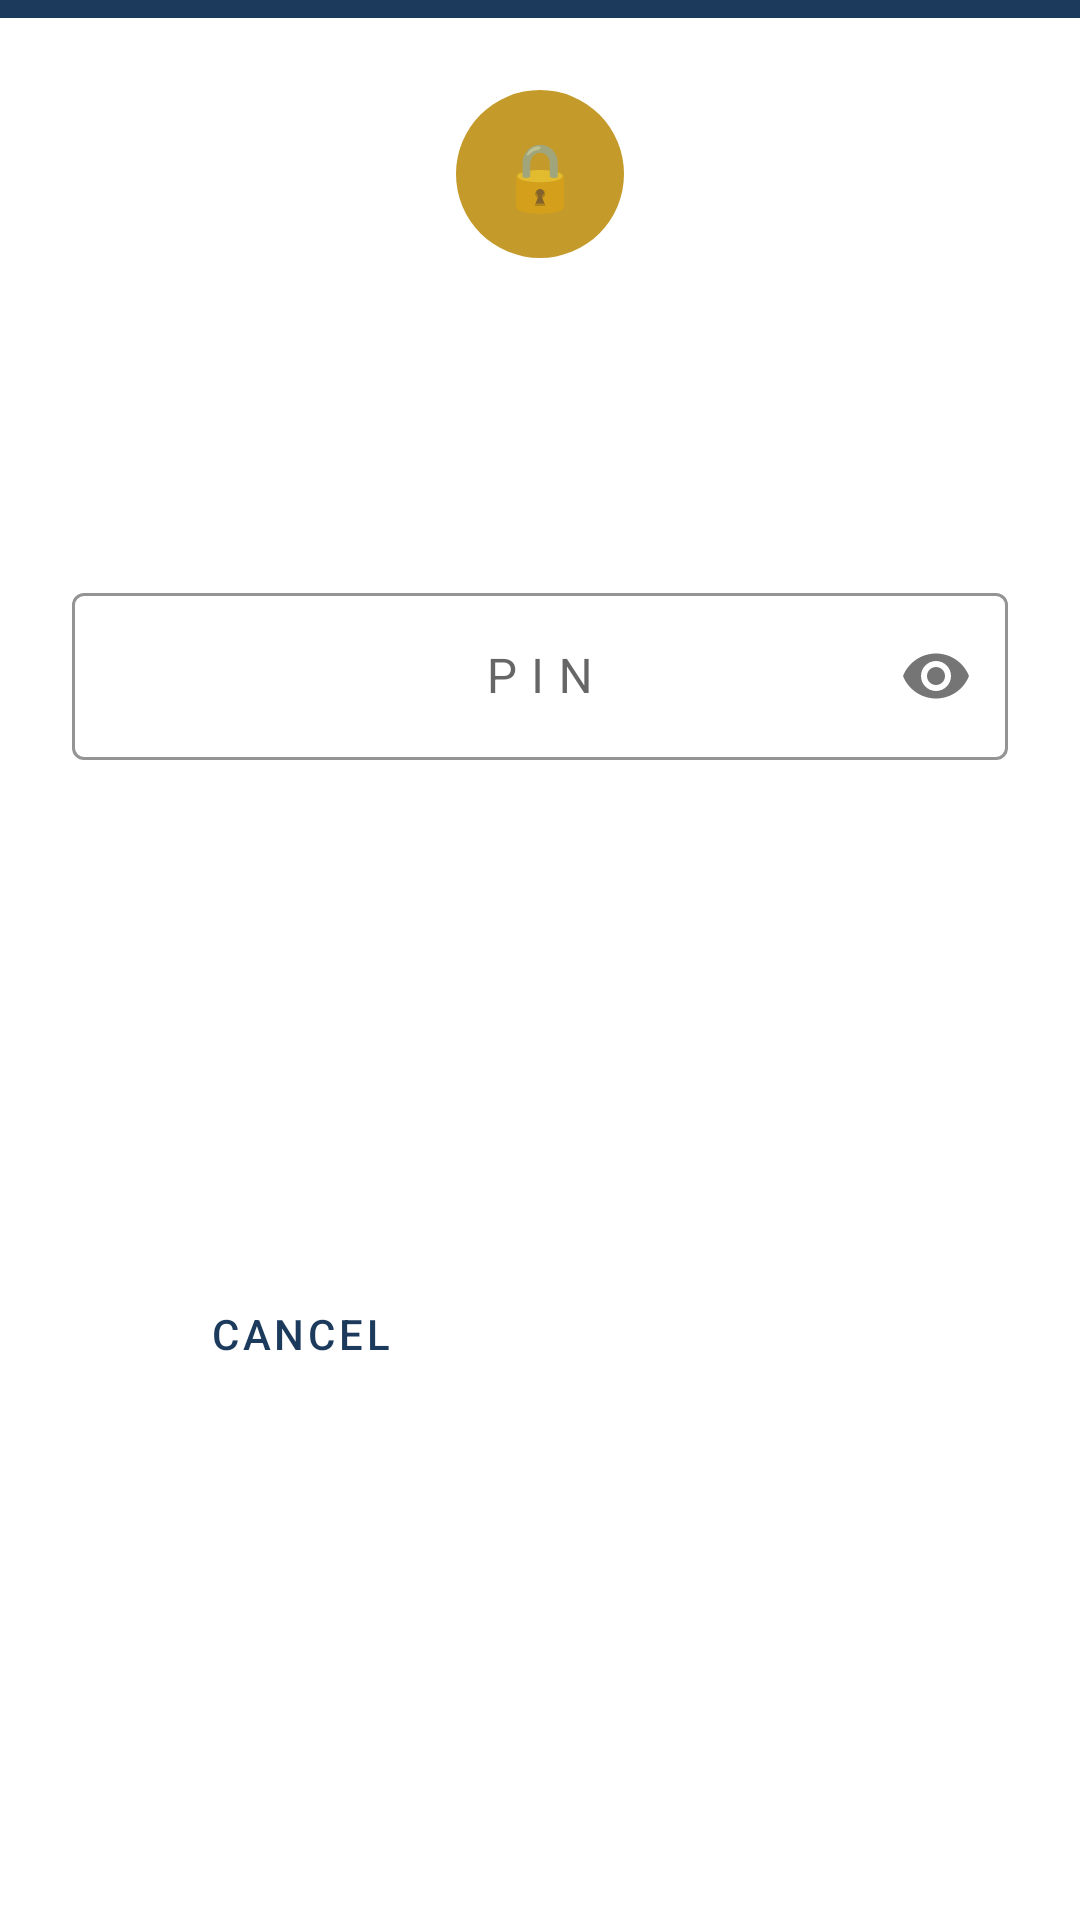

Here is an Android app screen rendered from its layout file. Give the layout XML and the strings, colors and styles it references.
<!-- AndroidManifest.xml: application theme Theme.NovaPay -->
<!-- res/layout/fragment_branded_pin.xml -->
<?xml version="1.0" encoding="utf-8"?>
<androidx.constraintlayout.widget.ConstraintLayout
    xmlns:android="http://schemas.android.com/apk/res/android"
    xmlns:app="http://schemas.android.com/apk/res-auto"
    android:layout_width="match_parent"
    android:layout_height="wrap_content"
    android:background="@color/white">

    
    <View
        android:id="@+id/header_bar"
        android:layout_width="match_parent"
        android:layout_height="6dp"
        android:background="@color/bank_navy"
        app:layout_constraintTop_toTopOf="parent"
        app:layout_constraintStart_toStartOf="parent"
        app:layout_constraintEnd_toEndOf="parent" />

    
    <TextView
        android:id="@+id/lock_icon"
        android:layout_width="56dp"
        android:layout_height="56dp"
        android:layout_marginTop="24dp"
        android:background="@drawable/bg_logo_circle"
        android:gravity="center"
        android:text="🔒"
        android:textSize="22sp"
        app:layout_constraintEnd_toEndOf="parent"
        app:layout_constraintStart_toStartOf="parent"
        app:layout_constraintTop_toBottomOf="@+id/header_bar" />

    <TextView
        android:id="@+id/pin_title"
        android:layout_width="0dp"
        android:layout_height="wrap_content"
        android:layout_marginStart="24dp"
        android:layout_marginTop="16dp"
        android:layout_marginEnd="24dp"
        android:gravity="center"
        android:textColor="@color/bank_navy"
        android:textSize="18sp"
        android:textStyle="bold"
        app:layout_constraintEnd_toEndOf="parent"
        app:layout_constraintStart_toStartOf="parent"
        app:layout_constraintTop_toBottomOf="@+id/lock_icon" />

    <TextView
        android:id="@+id/pin_subtitle"
        android:layout_width="0dp"
        android:layout_height="wrap_content"
        android:layout_marginStart="24dp"
        android:layout_marginTop="4dp"
        android:layout_marginEnd="24dp"
        android:gravity="center"
        android:textColor="@color/bank_text_secondary"
        android:textSize="13sp"
        app:layout_constraintEnd_toEndOf="parent"
        app:layout_constraintStart_toStartOf="parent"
        app:layout_constraintTop_toBottomOf="@+id/pin_title" />

    <TextView
        android:id="@+id/pin_description"
        android:layout_width="0dp"
        android:layout_height="wrap_content"
        android:layout_marginStart="24dp"
        android:layout_marginTop="4dp"
        android:layout_marginEnd="24dp"
        android:gravity="center"
        android:textColor="@color/bank_text_secondary"
        android:textSize="12sp"
        app:layout_constraintEnd_toEndOf="parent"
        app:layout_constraintStart_toStartOf="parent"
        app:layout_constraintTop_toBottomOf="@+id/pin_subtitle" />

    <com.google.android.material.textfield.TextInputLayout
        android:id="@+id/pinLayout"
        style="@style/Widget.MaterialComponents.TextInputLayout.OutlinedBox"
        android:layout_width="0dp"
        android:layout_height="wrap_content"
        android:layout_marginStart="24dp"
        android:layout_marginTop="24dp"
        android:layout_marginEnd="24dp"
        app:boxStrokeColor="@color/bank_navy"
        app:hintTextColor="@color/bank_navy"
        app:passwordToggleEnabled="true"
        app:layout_constraintEnd_toEndOf="parent"
        app:layout_constraintStart_toStartOf="parent"
        app:layout_constraintTop_toBottomOf="@+id/pin_description">

        <com.google.android.material.textfield.TextInputEditText
            android:id="@+id/pin_input"
            android:layout_width="match_parent"
            android:layout_height="wrap_content"
            android:hint="PIN"
            android:inputType="numberPassword"
            android:textColor="@color/bank_text_primary"
            android:letterSpacing="0.3"
            android:gravity="center" />
    </com.google.android.material.textfield.TextInputLayout>

    <LinearLayout
        android:layout_width="0dp"
        android:layout_height="wrap_content"
        android:layout_marginStart="24dp"
        android:layout_marginTop="20dp"
        android:layout_marginEnd="24dp"
        android:layout_marginBottom="24dp"
        android:orientation="horizontal"
        app:layout_constraintBottom_toBottomOf="parent"
        app:layout_constraintEnd_toEndOf="parent"
        app:layout_constraintStart_toStartOf="parent"
        app:layout_constraintTop_toBottomOf="@+id/pinLayout">

        <Button
            android:id="@+id/btn_cancel"
            style="@style/Widget.MaterialComponents.Button.OutlinedButton"
            android:layout_width="0dp"
            android:layout_height="48dp"
            android:layout_marginEnd="8dp"
            android:layout_weight="1"
            android:text="Cancel"
            android:textColor="@color/bank_navy"
            app:strokeColor="@color/bank_navy" />

        <Button
            android:id="@+id/btn_confirm"
            style="@style/Widget.MaterialComponents.Button"
            android:layout_width="0dp"
            android:layout_height="48dp"
            android:layout_weight="1"
            android:backgroundTint="@color/bank_navy"
            android:text="Confirm"
            android:textColor="@color/white" />

    </LinearLayout>

</androidx.constraintlayout.widget.ConstraintLayout>
<!-- resources referenced by this layout -->
<resources>
  <color name="bank_navy">#1B3A5C</color>
  <color name="bank_text_primary">#1A2A3A</color>
  <color name="bank_text_secondary">#64748B</color>
  <color name="white">#FFFFFFFF</color>
  <!-- drawable bg_logo_circle (drawable) -->
  <?xml version="1.0" encoding="utf-8"?>
  <shape xmlns:android="http://schemas.android.com/apk/res/android"
      android:shape="oval">
      <solid android:color="@color/bank_gold" />
  </shape>
  <style name="Theme.NovaPay" parent="Theme.MaterialComponents.DayNight.NoActionBar">
          <item name="colorPrimary">@color/bank_navy</item>
          <item name="colorPrimaryVariant">@color/bank_navy_dark</item>
          <item name="colorOnPrimary">@color/white</item>
          <item name="colorSecondary">@color/bank_gold</item>
          <item name="colorSecondaryVariant">@color/bank_gold</item>
          <item name="colorOnSecondary">@color/white</item>
          <item name="android:statusBarColor" tools:targetApi="l">@color/bank_navy_dark</item>
          <item name="android:windowBackground">@color/bank_surface</item>
      </style>
  <color name="bank_gold">#C49A2A</color>
  <color name="bank_navy_dark">#0F2340</color>
  <color name="bank_surface">#F0F4F8</color>
</resources>
